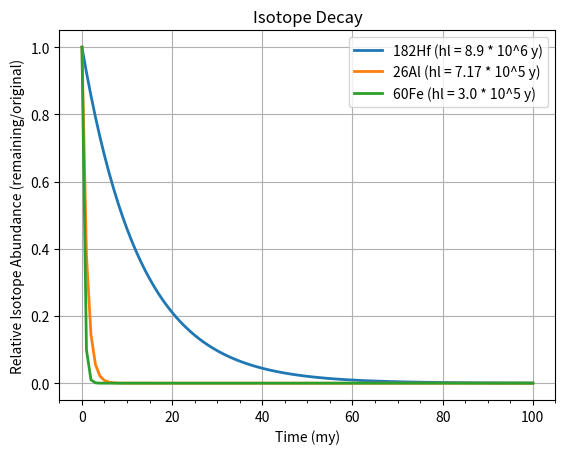

Recreate this plot in Python.
# import matplotlib as mpl
# mpl.use('Qt5Agg')
import matplotlib.pyplot as plt
import pandas as pd
from math import log, exp
import numpy as np
from matplotlib.ticker import MultipleLocator, FormatStrFormatter


def decay(half_life, curr_nuclii, max_time, timestep, current_time, original_nuclii, rad_list=[]):
    decay_const = log(0.5) / half_life
    if current_time <= max_time:
        remaining_nuclii = curr_nuclii * exp(decay_const * timestep)
        rad_list.append((remaining_nuclii / original_nuclii))
        return decay(half_life=half_life, curr_nuclii=remaining_nuclii, max_time=max_time, timestep=timestep,
                     current_time=current_time + timestep, original_nuclii=original_nuclii, rad_list=rad_list)
    else:
        return rad_list


hf_half_life = 8.9 * 10**6
al_half_life = 7.17 * 10**5
fe_half_life = 3.0 * 10**5
max_time = 100 * 10**6
original_hf = 100
original_al = 100
original_fe = 100
timestep = 1 * 10**6
time_list = [i / (1 * 10**6) for i in np.arange(0, max_time + timestep, timestep)]

hf_decay = decay(half_life=hf_half_life, curr_nuclii=original_hf, max_time=max_time, timestep=timestep,
                 current_time=timestep, original_nuclii=original_hf, rad_list=[original_hf / original_hf])
al_decay = decay(half_life=al_half_life, curr_nuclii=original_al, max_time=max_time, timestep=timestep,
                 current_time=timestep, original_nuclii=original_al,  rad_list=[original_al / original_al])
fe_decay = decay(half_life=fe_half_life, curr_nuclii=original_fe, max_time=max_time, timestep=timestep,
                 current_time=timestep, original_nuclii=original_fe,  rad_list=[original_fe / original_fe])

fig = plt.figure()
ax = fig.add_subplot(111)
ax.plot(time_list, hf_decay, linewidth=2.0, label='182Hf (hl = 8.9 * 10^6 y)')
ax.plot(time_list, al_decay, linewidth=2.0, label='26Al (hl = 7.17 * 10^5 y)')
ax.plot(time_list, fe_decay, linewidth=2.0, label='60Fe (hl = 3.0 * 10^5 y)')
ax.set_xlabel("Time (my)")
ax.set_ylabel("Relative Isotope Abundance (remaining/original)")
ax.set_title("Isotope Decay")
ax.legend(loc='upper right')
minorLocator = MultipleLocator((timestep * 5) / 10**6)
ax.xaxis.set_minor_locator(minorLocator)
ax.grid()

plt.show()
